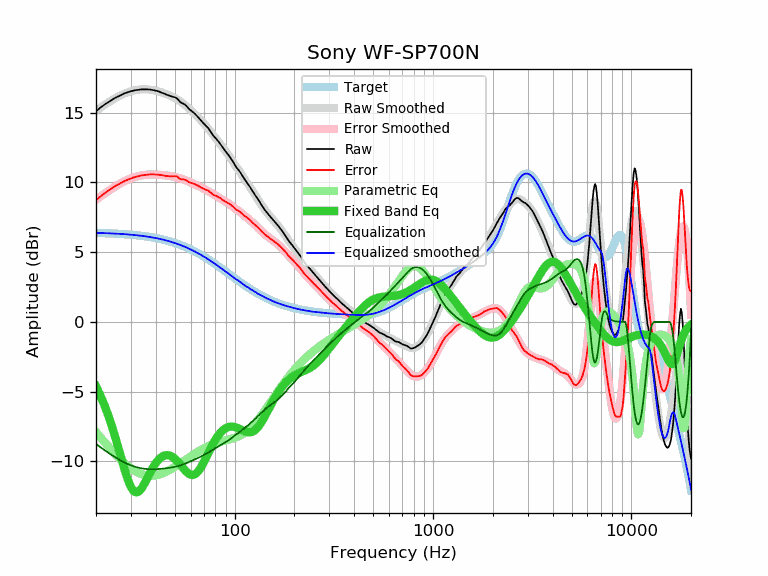

The file beside this chart, header and first rows:
frequency, raw, error, smoothed, error_smoothed, equalization, parametric_eq, equalized_raw, equalized_smoothed, target
20, 15.09, 8.71, 15.13, 8.75, -8.75, -4.63, 6.34, 6.38, 6.38
21, 15.35, 8.98, 15.35, 8.98, -8.98, -5.25, 6.38, 6.37, 6.37
22, 15.56, 9.20, 15.54, 9.18, -9.18, -5.93, 6.38, 6.36, 6.36
23, 15.74, 9.39, 15.73, 9.37, -9.37, -6.66, 6.37, 6.35, 6.35
24, 15.91, 9.57, 15.89, 9.55, -9.55, -7.44, 6.36, 6.34, 6.34
25, 16.06, 9.73, 16.04, 9.71, -9.71, -8.26, 6.35, 6.33, 6.33
26, 16.18, 9.87, 16.17, 9.86, -9.86, -9.09, 6.33, 6.32, 6.31
27, 16.30, 10.00, 16.29, 9.99, -9.99, -9.92, 6.32, 6.30, 6.30
28, 16.40, 10.12, 16.39, 10.10, -10.10, -10.68, 6.30, 6.29, 6.28
29, 16.47, 10.20, 16.47, 10.20, -10.20, -11.34, 6.27, 6.27, 6.27
30, 16.53, 10.28, 16.54, 10.29, -10.29, -11.84, 6.25, 6.25, 6.25
31, 16.59, 10.36, 16.59, 10.36, -10.36, -12.14, 6.23, 6.23, 6.23
32, 16.62, 10.41, 16.63, 10.42, -10.42, -12.23, 6.20, 6.21, 6.21
33, 16.65, 10.46, 16.66, 10.47, -10.47, -12.15, 6.19, 6.19, 6.19
34, 16.67, 10.50, 16.67, 10.50, -10.50, -11.93, 6.17, 6.17, 6.17
35, 16.67, 10.53, 16.68, 10.53, -10.53, -11.63, 6.14, 6.15, 6.15
36, 16.67, 10.55, 16.67, 10.55, -10.55, -11.30, 6.12, 6.12, 6.12
37, 16.66, 10.57, 16.66, 10.56, -10.56, -10.97, 6.10, 6.10, 6.10
38, 16.64, 10.57, 16.64, 10.57, -10.57, -10.66, 6.07, 6.07, 6.07
39, 16.61, 10.57, 16.61, 10.57, -10.57, -10.38, 6.04, 6.04, 6.04
40, 16.58, 10.57, 16.58, 10.56, -10.56, -10.14, 6.02, 6.01, 6.01
41, 16.54, 10.56, 16.54, 10.56, -10.56, -9.94, 5.99, 5.98, 5.98
42, 16.48, 10.53, 16.49, 10.54, -10.54, -9.79, 5.94, 5.95, 5.95
43, 16.43, 10.52, 16.45, 10.53, -10.53, -9.67, 5.90, 5.92, 5.92
44, 16.37, 10.49, 16.40, 10.52, -10.52, -9.60, 5.86, 5.88, 5.88
45, 16.31, 10.47, 16.35, 10.50, -10.50, -9.56, 5.81, 5.85, 5.85
46, 16.26, 10.45, 16.29, 10.48, -10.48, -9.56, 5.78, 5.81, 5.81
47, 16.21, 10.44, 16.24, 10.46, -10.46, -9.58, 5.75, 5.77, 5.77
48, 16.16, 10.43, 16.18, 10.44, -10.44, -9.64, 5.72, 5.73, 5.73
49, 16.13, 10.44, 16.11, 10.42, -10.42, -9.72, 5.72, 5.70, 5.70
50, 16.10, 10.45, 16.05, 10.39, -10.39, -9.82, 5.71, 5.65, 5.65
51, 16.04, 10.43, 15.98, 10.36, -10.36, -9.94, 5.68, 5.61, 5.61
52, 15.92, 10.35, 15.90, 10.33, -10.33, -10.07, 5.59, 5.57, 5.57
53, 15.78, 10.26, 15.82, 10.30, -10.30, -10.21, 5.49, 5.53, 5.53
54, 15.70, 10.22, 15.74, 10.26, -10.26, -10.35, 5.44, 5.48, 5.48
55, 15.65, 10.22, 15.65, 10.22, -10.22, -10.49, 5.43, 5.44, 5.44
56, 15.59, 10.20, 15.57, 10.18, -10.18, -10.62, 5.42, 5.39, 5.39
57, 15.49, 10.15, 15.48, 10.13, -10.13, -10.73, 5.36, 5.34, 5.34
58, 15.37, 10.08, 15.38, 10.09, -10.09, -10.83, 5.28, 5.29, 5.29
59, 15.25, 10.01, 15.29, 10.04, -10.04, -10.91, 5.21, 5.25, 5.25
60, 15.17, 9.98, 15.19, 10.00, -10.00, -10.96, 5.18, 5.20, 5.20
61, 15.09, 9.95, 15.10, 9.95, -9.95, -10.98, 5.14, 5.15, 5.15
62, 15.01, 9.92, 15.00, 9.91, -9.91, -10.97, 5.11, 5.10, 5.10
63, 14.92, 9.88, 14.91, 9.86, -9.86, -10.93, 5.06, 5.05, 5.05
64, 14.81, 9.82, 14.81, 9.82, -9.82, -10.86, 5.00, 4.99, 4.99
65, 14.72, 9.78, 14.71, 9.77, -9.77, -10.77, 4.95, 4.94, 4.94
66, 14.61, 9.72, 14.61, 9.73, -9.73, -10.66, 4.89, 4.89, 4.89
67, 14.50, 9.67, 14.52, 9.68, -9.68, -10.52, 4.82, 4.84, 4.84
68, 14.40, 9.62, 14.42, 9.63, -9.63, -10.37, 4.77, 4.78, 4.78
69, 14.30, 9.57, 14.32, 9.59, -9.59, -10.21, 4.71, 4.73, 4.73
70, 14.21, 9.54, 14.22, 9.54, -9.54, -10.04, 4.67, 4.68, 4.68
71, 14.11, 9.49, 14.12, 9.49, -9.49, -9.87, 4.62, 4.62, 4.62
72, 14.03, 9.47, 14.01, 9.45, -9.45, -9.69, 4.59, 4.57, 4.57
73, 13.94, 9.43, 13.91, 9.40, -9.40, -9.51, 4.55, 4.51, 4.51
74, 13.84, 9.38, 13.81, 9.35, -9.35, -9.34, 4.49, 4.46, 4.46
75, 13.71, 9.31, 13.70, 9.30, -9.30, -9.18, 4.41, 4.40, 4.40
76, 13.59, 9.24, 13.60, 9.25, -9.25, -9.01, 4.34, 4.35, 4.35
77, 13.47, 9.18, 13.50, 9.20, -9.20, -8.86, 4.27, 4.30, 4.30
78, 13.36, 9.12, 13.40, 9.15, -9.15, -8.71, 4.21, 4.24, 4.24
79, 13.26, 9.08, 13.30, 9.11, -9.11, -8.57, 4.16, 4.19, 4.19
... 553 more rows
